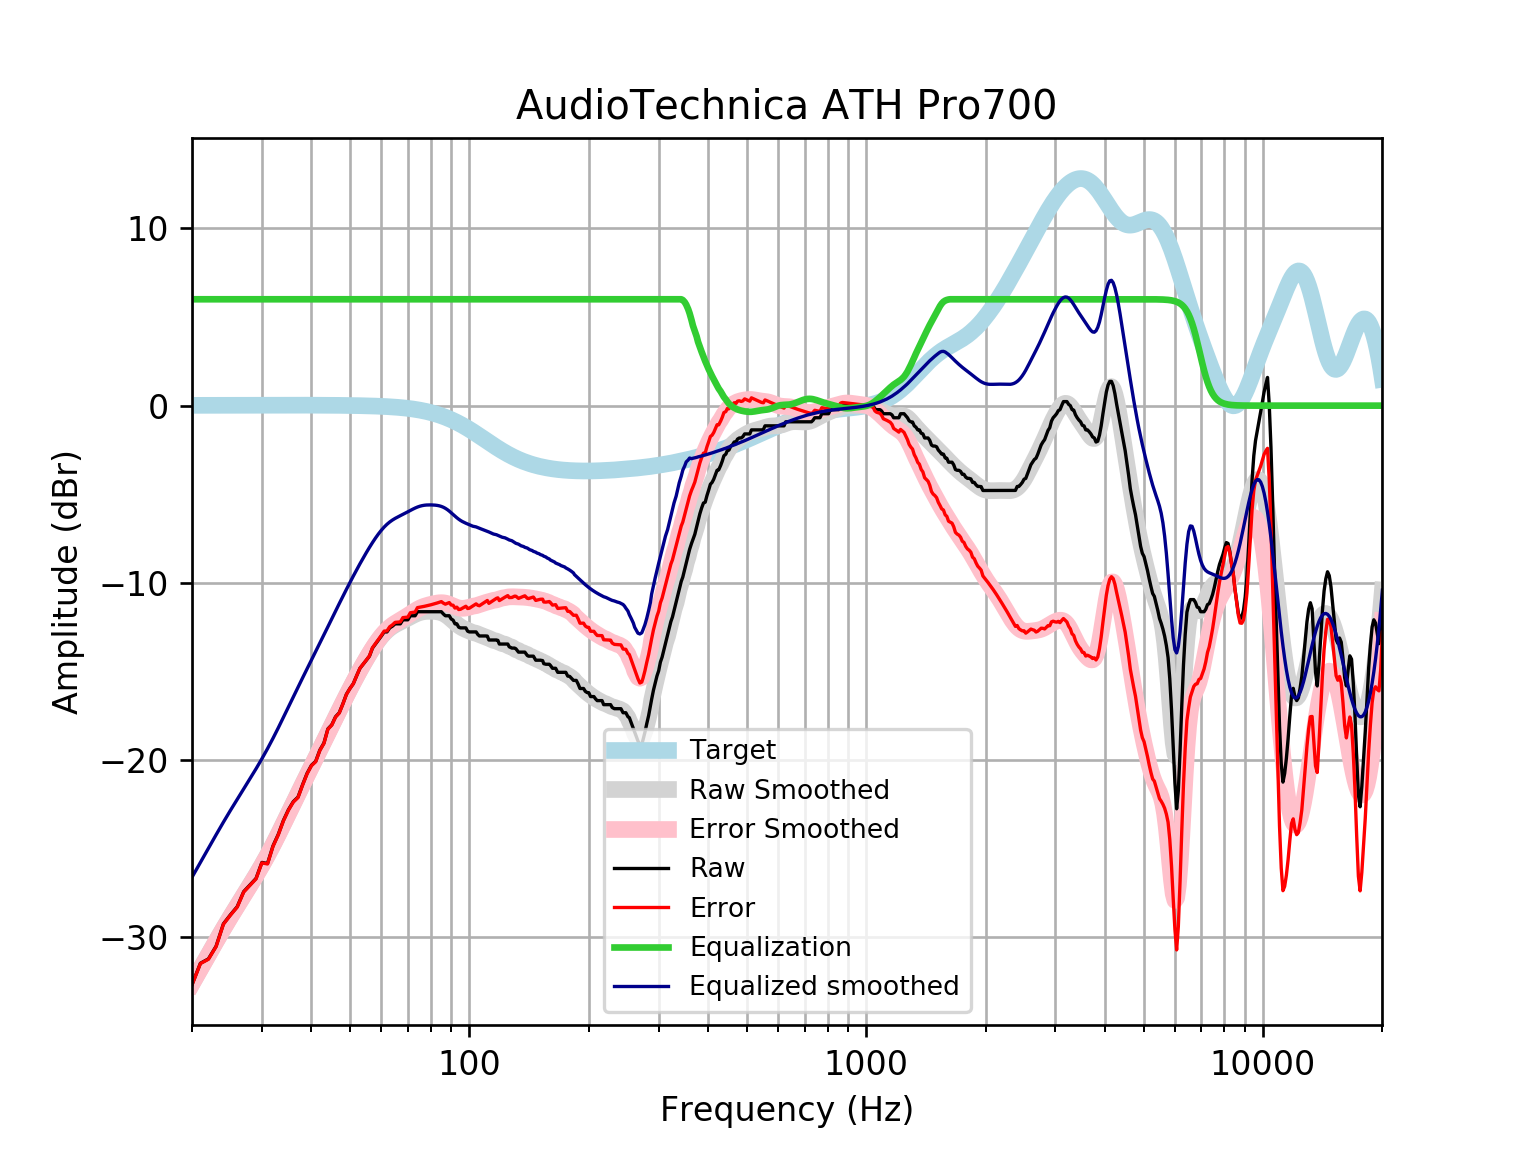

Source data for this figure (header and first rows):
frequency, raw, error, smoothed, error_smoothed, equalization, equalized_raw, equalized_smoothed, target
20, -32.66, -32.68, -32.6, -32.62, 6, -26.66, -26.6, 0.01648
21, -31.45, -31.47, -31.76, -31.78, 6.0, -25.45, -25.76, 0.01765
22, -31.21, -31.23, -30.96, -30.98, 6.0, -25.21, -24.96, 0.01876
23, -30.49, -30.51, -30.21, -30.23, 6, -24.49, -24.21, 0.01983
24, -29.23, -29.25, -29.49, -29.51, 6, -23.23, -23.49, 0.02084
25, -28.72, -28.74, -28.83, -28.85, 6, -22.72, -22.83, 0.02179
26, -28.26, -28.28, -28.2, -28.23, 6.0, -22.26, -22.2, 0.02269
27, -27.41, -27.43, -27.61, -27.64, 6.0, -21.41, -21.61, 0.02353
28, -27.03, -27.06, -27.04, -27.07, 6.0, -21.03, -21.04, 0.02431
29, -26.67, -26.69, -26.48, -26.51, 6, -20.67, -20.48, 0.02502
30, -25.77, -25.79, -25.92, -25.95, 6.0, -19.77, -19.92, 0.02566
31, -25.83, -25.85, -25.35, -25.37, 6, -19.83, -19.35, 0.02622
32, -24.83, -24.86, -24.76, -24.79, 6, -18.83, -18.76, 0.02668
33, -24.18, -24.21, -24.17, -24.2, 6.0, -18.18, -18.17, 0.02704
34, -23.39, -23.42, -23.58, -23.61, 6, -17.39, -17.58, 0.02728
35, -22.79, -22.82, -23, -23.03, 6, -16.79, -17, 0.0274
36, -22.34, -22.36, -22.43, -22.46, 6, -16.34, -16.43, 0.02739
37, -22.08, -22.11, -21.88, -21.91, 6.0, -16.08, -15.88, 0.02723
38, -21.38, -21.4, -21.35, -21.38, 6, -15.38, -15.35, 0.02692
39, -20.74, -20.77, -20.85, -20.87, 6.0, -14.74, -14.85, 0.02644
40, -20.28, -20.31, -20.35, -20.38, 6, -14.28, -14.35, 0.02579
41, -20.06, -20.08, -19.87, -19.89, 6, -14.06, -13.87, 0.02496
42, -19.43, -19.45, -19.4, -19.42, 6, -13.43, -13.4, 0.02393
43, -19.03, -19.06, -18.93, -18.95, 6.0, -13.03, -12.93, 0.02272
44, -18.23, -18.25, -18.47, -18.49, 6.0, -12.23, -12.47, 0.0213
45, -18.01, -18.03, -18.03, -18.05, 6, -12.01, -12.03, 0.01967
46, -17.55, -17.57, -17.59, -17.61, 6.0, -11.55, -11.59, 0.01783
47, -17.32, -17.34, -17.17, -17.18, 6.0, -11.32, -11.17, 0.01577
48, -16.82, -16.84, -16.76, -16.77, 6.0, -10.82, -10.76, 0.01347
49, -16.28, -16.29, -16.36, -16.37, 6, -10.28, -10.36, 0.01094
50, -15.95, -15.96, -15.98, -15.99, 6, -9.954, -9.98, 0.008144
51, -15.68, -15.69, -15.61, -15.62, 6, -9.681, -9.612, 0.00508
52, -15.23, -15.24, -15.26, -15.26, 6, -9.234, -9.259, 0.001724
53, -14.81, -14.81, -14.92, -14.92, 6, -8.815, -8.921, -0.001946
54, -14.59, -14.58, -14.6, -14.59, 6.0, -8.587, -8.597, -0.005958
55, -14.36, -14.35, -14.29, -14.28, 6.0, -8.359, -8.29, -0.01034
56, -14.13, -14.12, -14, -13.98, 6, -8.131, -7.998, -0.01514
57, -13.68, -13.65, -13.72, -13.7, 6, -7.675, -7.724, -0.02038
58, -13.45, -13.42, -13.47, -13.44, 6.0, -7.447, -7.47, -0.02611
59, -13.22, -13.19, -13.24, -13.21, 6, -7.219, -7.237, -0.03238
60, -13, -12.96, -13.03, -12.99, 6, -6.998, -7.03, -0.03925
61, -12.76, -12.72, -12.85, -12.8, 6, -6.764, -6.848, -0.04675
62, -12.76, -12.71, -12.69, -12.64, 6.0, -6.764, -6.693, -0.05496
63, -12.54, -12.47, -12.56, -12.5, 6.0, -6.536, -6.562, -0.06393
64, -12.44, -12.36, -12.45, -12.38, 6, -6.439, -6.453, -0.07373
65, -12.31, -12.22, -12.36, -12.28, 6, -6.308, -6.361, -0.08441
66, -12.31, -12.21, -12.28, -12.18, 6, -6.308, -6.28, -0.09603
67, -12.31, -12.2, -12.21, -12.1, 6, -6.308, -6.205, -0.1087
68, -12.08, -11.96, -12.13, -12.01, 6, -6.08, -6.133, -0.1224
69, -12.08, -11.94, -12.06, -11.92, 6, -6.08, -6.06, -0.1372
70, -12.08, -11.93, -11.99, -11.83, 6.0, -6.08, -5.986, -0.1533
71, -11.85, -11.68, -11.91, -11.74, 6.0, -5.852, -5.912, -0.1706
72, -11.85, -11.66, -11.84, -11.65, 6, -5.852, -5.841, -0.1892
73, -11.85, -11.64, -11.78, -11.57, 6.0, -5.852, -5.776, -0.2092
74, -11.62, -11.39, -11.72, -11.49, 6, -5.624, -5.72, -0.2305
75, -11.62, -11.37, -11.67, -11.42, 6, -5.624, -5.675, -0.2534
76, -11.62, -11.35, -11.64, -11.36, 6, -5.624, -5.641, -0.2778
77, -11.62, -11.32, -11.62, -11.31, 6, -5.624, -5.619, -0.3037
78, -11.62, -11.29, -11.61, -11.27, 6, -5.624, -5.605, -0.3312
79, -11.62, -11.26, -11.6, -11.24, 6, -5.624, -5.6, -0.3603
... 553 more rows
